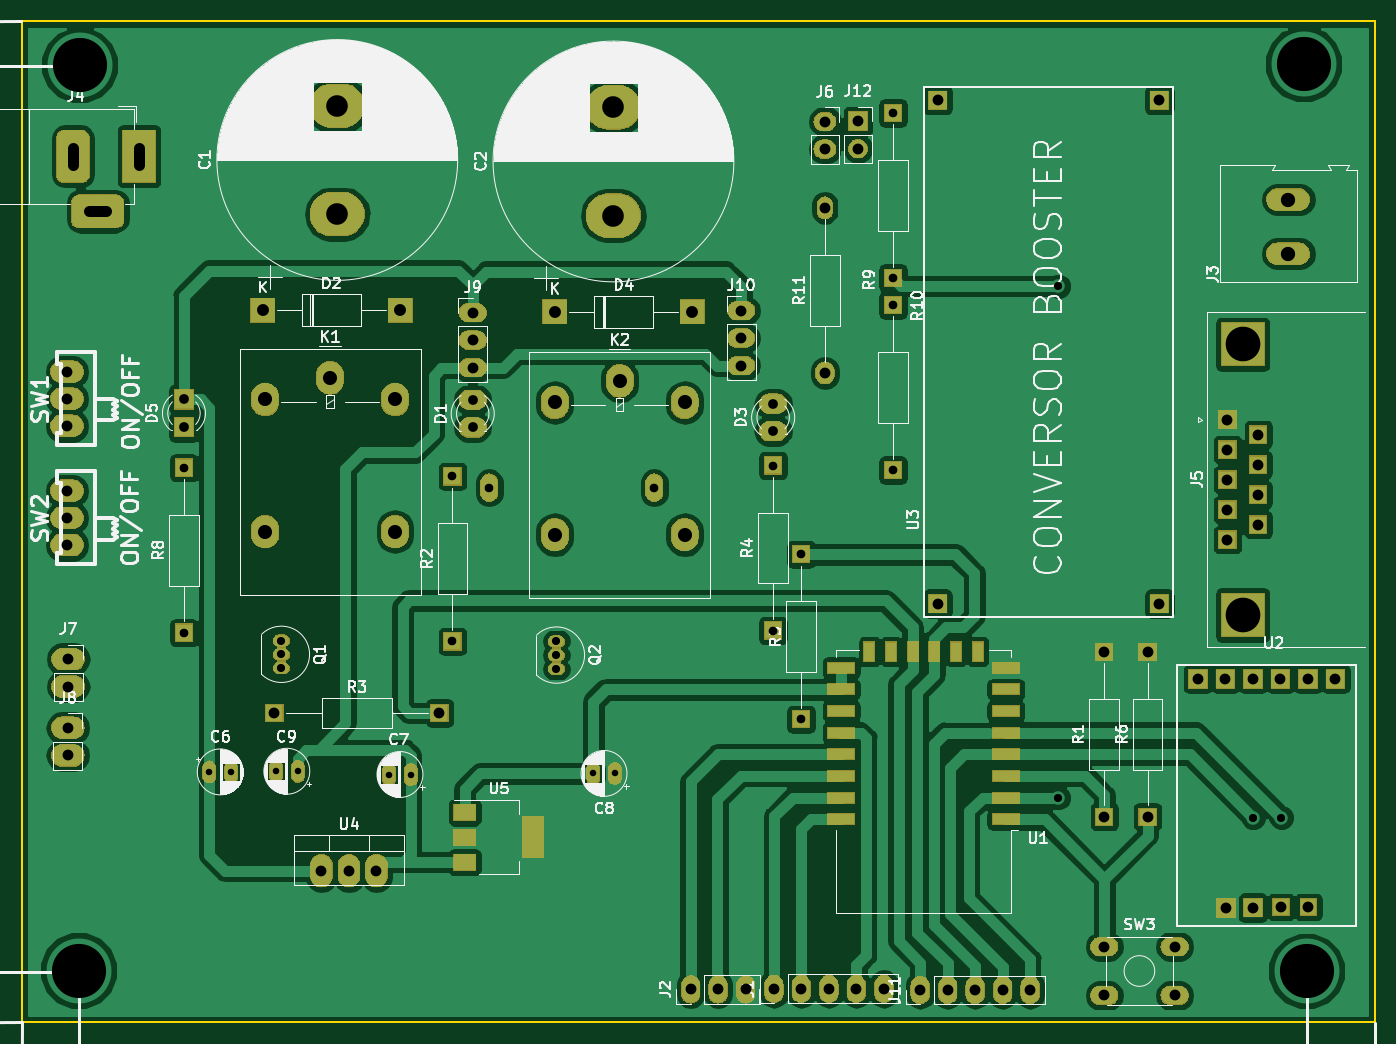
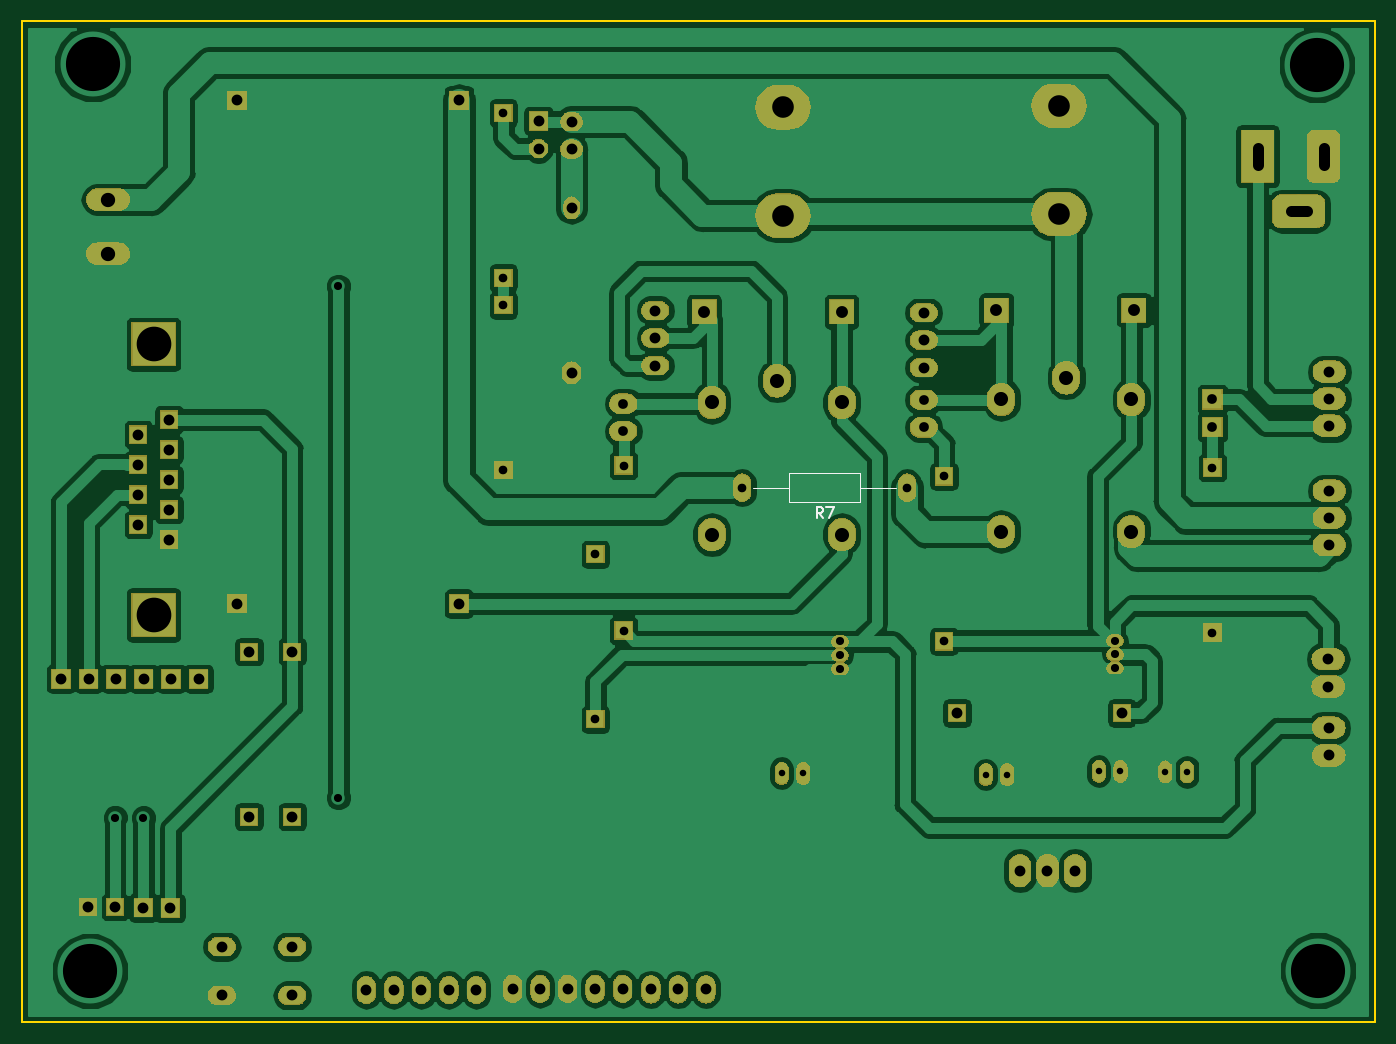
Circuit board: 11 layer files. Board 125.0 x 92.5 mm.
- bottom_copper: Ignitor-B.Cu.gbr (133542 bytes)
- bottom_mask: Ignitor-B.Mask.gbr (111534 bytes)
- paste: Ignitor-B.Paste.gbr (490 bytes)
- bottom_silk: Ignitor-B.SilkS.gbr (1268 bytes)
- outline: Ignitor-Edge.Cuts.gbr (685 bytes)
- top_copper: Ignitor-F.Cu.gbr (136320 bytes)
- top_mask: Ignitor-F.Mask.gbr (115698 bytes)
- paste: Ignitor-F.Paste.gbr (1336 bytes)
- top_silk: Ignitor-F.SilkS.gbr (125546 bytes)
- drill: Ignitor-NPTH.drl (136 bytes)
- drill: Ignitor-PTH.drl (2511 bytes)

=== bottom_copper: Ignitor-B.Cu.gbr (133542 bytes, source omitted) ===
=== bottom_mask: Ignitor-B.Mask.gbr (111534 bytes, source omitted) ===
=== paste: Ignitor-B.Paste.gbr ===
G04 #@! TF.GenerationSoftware,KiCad,Pcbnew,(5.0.1)-4*
G04 #@! TF.CreationDate,2019-04-16T10:01:15-03:00*
G04 #@! TF.ProjectId,Ignitor,49676E69746F722E6B696361645F7063,rev?*
G04 #@! TF.SameCoordinates,Original*
G04 #@! TF.FileFunction,Paste,Bot*
G04 #@! TF.FilePolarity,Positive*
%FSLAX46Y46*%
G04 Gerber Fmt 4.6, Leading zero omitted, Abs format (unit mm)*
G04 Created by KiCad (PCBNEW (5.0.1)-4) date 16/04/2019 10:01:15*
%MOMM*%
%LPD*%
G01*
G04 APERTURE LIST*
G04 APERTURE END LIST*
M02*

=== bottom_silk: Ignitor-B.SilkS.gbr ===
G04 #@! TF.GenerationSoftware,KiCad,Pcbnew,(5.0.1)-4*
G04 #@! TF.CreationDate,2019-04-16T10:01:15-03:00*
G04 #@! TF.ProjectId,Ignitor,49676E69746F722E6B696361645F7063,rev?*
G04 #@! TF.SameCoordinates,Original*
G04 #@! TF.FileFunction,Legend,Bot*
G04 #@! TF.FilePolarity,Positive*
%FSLAX46Y46*%
G04 Gerber Fmt 4.6, Leading zero omitted, Abs format (unit mm)*
G04 Created by KiCad (PCBNEW (5.0.1)-4) date 16/04/2019 10:01:15*
%MOMM*%
%LPD*%
G01*
G04 APERTURE LIST*
%ADD10C,0.120000*%
%ADD11C,0.150000*%
G04 APERTURE END LIST*
D10*
G04 #@! TO.C,R7*
X167550000Y-66970000D02*
X167550000Y-64230000D01*
X167550000Y-64230000D02*
X174090000Y-64230000D01*
X174090000Y-64230000D02*
X174090000Y-66970000D01*
X174090000Y-66970000D02*
X167550000Y-66970000D01*
X164240000Y-65600000D02*
X167550000Y-65600000D01*
X177400000Y-65600000D02*
X174090000Y-65600000D01*
D11*
X170986666Y-68422380D02*
X171320000Y-67946190D01*
X171558095Y-68422380D02*
X171558095Y-67422380D01*
X171177142Y-67422380D01*
X171081904Y-67470000D01*
X171034285Y-67517619D01*
X170986666Y-67612857D01*
X170986666Y-67755714D01*
X171034285Y-67850952D01*
X171081904Y-67898571D01*
X171177142Y-67946190D01*
X171558095Y-67946190D01*
X170653333Y-67422380D02*
X169986666Y-67422380D01*
X170415238Y-68422380D01*
G04 #@! TD*
M02*

=== outline: Ignitor-Edge.Cuts.gbr ===
G04 #@! TF.GenerationSoftware,KiCad,Pcbnew,(5.0.1)-4*
G04 #@! TF.CreationDate,2019-04-16T10:01:15-03:00*
G04 #@! TF.ProjectId,Ignitor,49676E69746F722E6B696361645F7063,rev?*
G04 #@! TF.SameCoordinates,Original*
G04 #@! TF.FileFunction,Profile,NP*
%FSLAX46Y46*%
G04 Gerber Fmt 4.6, Leading zero omitted, Abs format (unit mm)*
G04 Created by KiCad (PCBNEW (5.0.1)-4) date 16/04/2019 10:01:15*
%MOMM*%
%LPD*%
G01*
G04 APERTURE LIST*
%ADD10C,0.150000*%
G04 APERTURE END LIST*
D10*
X245000000Y-115000000D02*
X245000000Y-22500000D01*
X245000000Y-22500000D02*
X120000000Y-22500000D01*
X120000000Y-115000000D02*
X245000000Y-115000000D01*
X120000000Y-22500000D02*
X120000000Y-115000000D01*
M02*

=== top_copper: Ignitor-F.Cu.gbr (136320 bytes, source omitted) ===
=== top_mask: Ignitor-F.Mask.gbr (115698 bytes, source omitted) ===
=== paste: Ignitor-F.Paste.gbr ===
G04 #@! TF.GenerationSoftware,KiCad,Pcbnew,(5.0.1)-4*
G04 #@! TF.CreationDate,2019-04-16T10:01:15-03:00*
G04 #@! TF.ProjectId,Ignitor,49676E69746F722E6B696361645F7063,rev?*
G04 #@! TF.SameCoordinates,Original*
G04 #@! TF.FileFunction,Paste,Top*
G04 #@! TF.FilePolarity,Positive*
%FSLAX46Y46*%
G04 Gerber Fmt 4.6, Leading zero omitted, Abs format (unit mm)*
G04 Created by KiCad (PCBNEW (5.0.1)-4) date 16/04/2019 10:01:15*
%MOMM*%
%LPD*%
G01*
G04 APERTURE LIST*
%ADD10R,2.500000X1.000000*%
%ADD11R,1.000000X1.800000*%
%ADD12R,2.000000X3.800000*%
%ADD13R,2.000000X1.500000*%
G04 APERTURE END LIST*
D10*
G04 #@! TO.C,U1*
X195710000Y-96240000D03*
X195710000Y-94240000D03*
X195710000Y-92240000D03*
X195710000Y-90240000D03*
X195710000Y-88240000D03*
X195710000Y-86240000D03*
X195710000Y-84240000D03*
X195710000Y-82240000D03*
D11*
X198310000Y-80740000D03*
X200310000Y-80740000D03*
X202310000Y-80740000D03*
X204310000Y-80740000D03*
X206310000Y-80740000D03*
X208310000Y-80740000D03*
D10*
X210910000Y-82240000D03*
X210910000Y-84240000D03*
X210910000Y-86240000D03*
X210910000Y-88240000D03*
X210910000Y-90240000D03*
X210910000Y-92240000D03*
X210910000Y-94240000D03*
X210910000Y-96240000D03*
G04 #@! TD*
D12*
G04 #@! TO.C,U5*
X167230000Y-97900000D03*
D13*
X160930000Y-97900000D03*
X160930000Y-100200000D03*
X160930000Y-95600000D03*
G04 #@! TD*
M02*

=== top_silk: Ignitor-F.SilkS.gbr (125546 bytes, source omitted) ===
=== drill: Ignitor-NPTH.drl ===
M48
;DRILL file {KiCad (5.0.1)-4} date 16/04/2019 10:01:12
;FORMAT={-:-/ absolute / inch / decimal}
FMAT,2
INCH,TZ
%
G90
G05
M72
T0
M30

=== drill: Ignitor-PTH.drl ===
M48
;DRILL file {KiCad (5.0.1)-4} date 16/04/2019 10:01:12
;FORMAT={-:-/ absolute / inch / decimal}
FMAT,2
INCH,TZ
T1C0.0236
T2C0.0295
T3C0.0315
T4C0.0354
T5C0.0394
T6C0.0402
T7C0.0433
T8C0.0512
T9C0.0520
T10C0.0787
T11C0.1260
T12C0.1969
%
G90
G05
M72
T1
X6.061Y-3.626
X6.1398Y-3.626
X5.6496Y-3.6142
X5.7283Y-3.6142
X5.4075Y-3.6165
X5.4862Y-3.6165
X6.8031Y-3.622
X6.8819Y-3.622
T2
X8.4941Y-1.8504
X8.4941Y-3.7106
X9.2028Y-3.7825
X9.3051Y-3.7825
X5.6693Y-3.139
X5.6693Y-3.189
X5.6693Y-3.239
X6.6693Y-3.1417
X6.6693Y-3.1917
X6.6693Y-3.2417
T3
X7.8937Y-1.9193
X7.8937Y-2.5193
X7.4567Y-2.5024
X7.4567Y-3.1024
X6.2913Y-2.5417
X6.2913Y-3.1417
X6.4252Y-2.5827
X7.0252Y-2.5827
X5.315Y-2.5102
X5.315Y-3.1102
X7.5591Y-2.8252
X7.5591Y-3.4252
X7.8937Y-1.2209
X7.8937Y-1.8209
T4
X6.365Y-2.2638
X6.365Y-2.3638
X5.315Y-2.2622
X5.315Y-2.3622
X7.4575Y-2.2776
X7.4575Y-2.3776
T5
X5.815Y-3.9752
X5.915Y-3.9752
X6.015Y-3.9752
X4.8898Y-2.5945
X4.8898Y-2.6929
X4.8898Y-2.7913
X8.0551Y-1.1742
X8.0551Y-3.0049
X8.8622Y-1.1742
X8.8622Y-3.0049
X7.3413Y-1.939
X7.3413Y-2.039
X7.3413Y-2.139
X7.4598Y-4.4055
X7.5598Y-4.4055
X7.6598Y-4.4055
X7.7598Y-4.4055
X7.8598Y-4.4055
X7.1575Y-4.4075
X7.2575Y-4.4075
X7.3575Y-4.4075
X5.6441Y-3.402
X6.2441Y-3.402
X4.8898Y-2.1614
X4.8898Y-2.2598
X4.8898Y-2.3582
X9.002Y-3.278
X9.102Y-3.278
X9.1043Y-4.1122
X9.202Y-3.278
X9.2028Y-4.1102
X9.302Y-3.278
X9.3051Y-4.1083
X9.402Y-3.278
X9.4035Y-4.1083
X9.502Y-3.278
X7.6457Y-1.252
X7.6457Y-1.352
X4.8937Y-3.2063
X4.8937Y-3.3063
X7.7657Y-1.25
X7.7657Y-1.35
X8.8189Y-3.1795
X8.8189Y-3.7795
X7.9921Y-4.4094
X8.0921Y-4.4094
X8.1921Y-4.4094
X8.2921Y-4.4094
X8.3921Y-4.4094
X8.6614Y-4.252
X8.6614Y-4.4291
X8.9173Y-4.252
X8.9173Y-4.4291
X9.1094Y-2.3354
X9.1094Y-2.4445
X9.1094Y-2.5535
X9.1094Y-2.6626
X9.1094Y-2.7717
X9.2213Y-2.39
X9.2213Y-2.499
X9.2213Y-2.6081
X9.2213Y-2.7171
X7.6457Y-1.5654
X7.6457Y-2.1654
X8.6614Y-3.1795
X8.6614Y-3.7795
X4.8925Y-3.4563
X4.8925Y-3.5563
X6.365Y-1.9465
X6.365Y-2.0465
X6.365Y-2.1465
T7
X5.6008Y-1.9378
X6.1008Y-1.9378
X6.6638Y-1.9433
X7.1638Y-1.9433
T8
X5.6102Y-2.2622
X5.6102Y-2.7425
X5.8465Y-2.1835
X6.0827Y-2.2622
X6.0827Y-2.7425
X6.663Y-2.2732
X6.663Y-2.7535
X6.8992Y-2.1945
X7.1354Y-2.2732
X7.1354Y-2.7535
T9
X9.3307Y-1.5354
X9.3307Y-1.7323
T10
X5.8724Y-1.1945
X5.8724Y-1.5882
X6.8768Y-1.2
X6.8768Y-1.5937
T11
X9.1654Y-2.0614
X9.1654Y-3.0457
T12
X4.9315Y-4.339
X4.9354Y-1.0461
X9.387Y-1.0417
X9.3972Y-4.3402
T6
X4.911Y-1.348G85X4.911Y-1.4079
G05
X4.9713Y-1.578G85X5.0311Y-1.578
G05
X5.1512Y-1.348G85X5.1512Y-1.4079
G05
T0
M30

